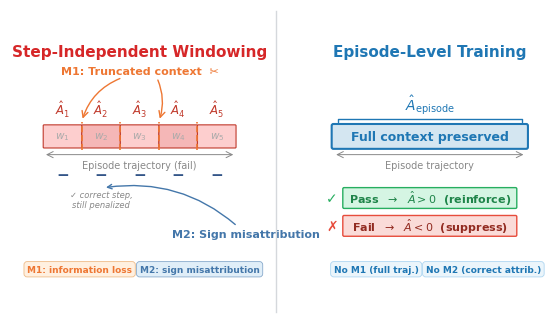

Python code for this plot: (Note: this script raises an exception after producing the figure.)
import matplotlib
matplotlib.use('Agg')
import matplotlib.pyplot as plt
from matplotlib.patches import FancyBboxPatch
import numpy as np

plt.rcParams.update({
    'font.family': 'DejaVu Sans',
    'font.size': 11,
    'figure.dpi': 300,
    'savefig.dpi': 300,
    'savefig.bbox': 'tight',
    'savefig.pad_inches': 0.12,
})

RED = '#D62728'
RED_DARK = '#C0392B'
BLUE = '#1F77B4'
GREEN = '#27AE60'
GREEN_DARK = '#1E8449'
FAIL_RED = '#E74C3C'
FAIL_RED_DARK = '#922B21'
GRAY = '#888888'
GRAY_LIGHT = '#AAAAAA'

M1_COLOR = '#EE7733'
M1_DARK = '#CC5500'
M2_COLOR = '#4477AA'
M2_DARK = '#335588'

fig, (ax_L, ax_R) = plt.subplots(1, 2, figsize=(7.0, 3.2),
                                  gridspec_kw={'wspace': 0.15})
for ax in (ax_L, ax_R):
    ax.set_xlim(-0.5, 10.5)
    ax.set_ylim(-0.5, 11.0)
    ax.set_aspect('equal')
    ax.axis('off')

# ======== SHARED PARAMS ========
bar_y = 6.0
bar_h = 1.0
bar_x0 = 0.5
bar_x1 = 9.5

# ============================================================
#  LEFT: Step-Independent Windowing
# ============================================================
ax_L.text(5.0, 10.8, 'Step-Independent Windowing', fontsize=11,
          fontweight='bold', ha='center', va='top', color=RED)

n_w = 5
ww = (bar_x1 - bar_x0) / n_w
win_cols = ['#FDCECE', '#F5B7B7', '#FDCECE', '#F5B7B7', '#FDCECE']

for i in range(n_w):
    x = bar_x0 + i * ww
    ax_L.add_patch(FancyBboxPatch((x + 0.04, bar_y), ww - 0.08, bar_h,
                                   boxstyle="round,pad=0.04",
                                   fc=win_cols[i], ec=RED_DARK, lw=0.8))
    ax_L.text(x + ww / 2, bar_y + bar_h / 2, f'$w_{i+1}$',
              fontsize=7.5, ha='center', va='center', color=GRAY_LIGHT)

# Dashed cuts
for i in range(1, n_w):
    bx = bar_x0 + i * ww
    ax_L.plot([bx, bx], [bar_y - 0.15, bar_y + bar_h + 0.15],
              color=M1_COLOR, lw=1.2, ls='--', zorder=5)

# Advantage labels
for i in range(n_w):
    cx = bar_x0 + (i + 0.5) * ww
    ax_L.text(cx, bar_y + bar_h + 0.3, f'$\\hat{{A}}_{i+1}$',
              fontsize=8.5, ha='center', va='bottom', color=RED_DARK)

# M1 annotation
m1_y = 9.3
ax_L.text(5.0, m1_y, 'M1: Truncated context  ✂',
          fontsize=8, fontweight='bold', ha='center', va='bottom', color=M1_COLOR)
cut1_x = bar_x0 + 1 * ww
cut2_x = bar_x0 + 3 * ww
ax_L.annotate('', xy=(cut1_x, bar_y + bar_h + 0.2),
              xytext=(4.2, m1_y - 0.05),
              arrowprops=dict(arrowstyle='->', color=M1_COLOR, lw=1.0,
                              connectionstyle='arc3,rad=0.25'))
ax_L.annotate('', xy=(cut2_x, bar_y + bar_h + 0.2),
              xytext=(5.8, m1_y - 0.05),
              arrowprops=dict(arrowstyle='->', color=M1_COLOR, lw=1.0,
                              connectionstyle='arc3,rad=-0.2'))

# Episode span arrow
ax_L.annotate('', xy=(bar_x0, bar_y - 0.35),
              xytext=(bar_x1, bar_y - 0.35),
              arrowprops=dict(arrowstyle='<->', color=GRAY, lw=0.7))
ax_L.text(5.0, bar_y - 0.6, 'Episode trajectory (fail)',
          fontsize=7, ha='center', va='top', color=GRAY)

# Minus signs
for i in range(n_w):
    cx = bar_x0 + (i + 0.5) * ww
    ax_L.text(cx, bar_y - 1.3, '−', fontsize=11, ha='center', va='center',
              color=M2_DARK, fontweight='bold')

# w2 annotation
w2_cx = bar_x0 + 1.5 * ww
ax_L.text(w2_cx, bar_y - 2.0, '✓ correct step,\nstill penalized',
          fontsize=6, ha='center', va='top', color=GRAY, style='italic')

# M2 annotation
ax_L.annotate('M2: Sign misattribution',
              xy=(w2_cx + 0.1, bar_y - 1.9),
              xytext=(6.5, 1.8),
              fontsize=8, fontweight='bold', color=M2_COLOR,
              arrowprops=dict(arrowstyle='->', color=M2_COLOR, lw=1.0,
                              connectionstyle='arc3,rad=0.25'))

# Bottom summary boxes
ax_L.text(2.2, 0.3, 'M1: information loss',
          fontsize=6.5, ha='center', va='center', color=M1_COLOR, fontweight='bold',
          bbox=dict(boxstyle='round,pad=0.35', fc='#FFF0E0', ec='#EEBB88', lw=0.6))
ax_L.text(7.8, 0.3, 'M2: sign misattribution',
          fontsize=6.5, ha='center', va='center', color=M2_COLOR, fontweight='bold',
          bbox=dict(boxstyle='round,pad=0.35', fc='#E0EEF8', ec='#88AACC', lw=0.6))

# ============================================================
#  RIGHT: Episode-Level Training
# ============================================================
ax_R.text(5.0, 10.8, 'Episode-Level Training', fontsize=11,
          fontweight='bold', ha='center', va='top', color=BLUE)

# Unified bar
ax_R.add_patch(FancyBboxPatch((bar_x0, bar_y), bar_x1 - bar_x0, bar_h,
                               boxstyle="round,pad=0.08",
                               fc='#D4E6F1', ec=BLUE, lw=1.5))
ax_R.text(5.0, bar_y + bar_h / 2, 'Full context preserved',
          fontsize=9, ha='center', va='center', color=BLUE, fontweight='bold')

# Bracket + advantage
by = bar_y + bar_h + 0.15
ax_R.plot([bar_x0 + 0.2, bar_x0 + 0.2, bar_x1 - 0.2, bar_x1 - 0.2],
          [by, by + 0.15, by + 0.15, by],
          color=BLUE, lw=1.0, solid_capstyle='round')
ax_R.text(5.0, by + 0.3, r'$\hat{A}_{\mathrm{episode}}$', fontsize=10,
          ha='center', va='bottom', color=BLUE, fontweight='bold')

# Episode span
ax_R.annotate('', xy=(bar_x0, bar_y - 0.35),
              xytext=(bar_x1, bar_y - 0.35),
              arrowprops=dict(arrowstyle='<->', color=GRAY, lw=0.7))
ax_R.text(5.0, bar_y - 0.6, 'Episode trajectory',
          fontsize=7, ha='center', va='top', color=GRAY)

# Pass / Fail boxes
ep_x0, ep_x1, ep_h = 1.0, 9.0, 0.85

ep_y1 = 3.2
ax_R.add_patch(FancyBboxPatch((ep_x0, ep_y1), ep_x1 - ep_x0, ep_h,
                               boxstyle="round,pad=0.06",
                               fc='#D5F5E3', ec=GREEN, lw=1.0))
ax_R.text(ep_x0 - 0.3, ep_y1 + ep_h / 2, '✓', fontsize=10,
          ha='right', va='center', color=GREEN)
ax_R.text(5.0, ep_y1 + ep_h / 2,
          r'Pass  $\rightarrow$  $\hat{A} > 0$  (reinforce)',
          fontsize=8, ha='center', va='center', color=GREEN_DARK, fontweight='bold')

ep_y2 = 1.9
ax_R.add_patch(FancyBboxPatch((ep_x0, ep_y2), ep_x1 - ep_x0, ep_h,
                               boxstyle="round,pad=0.06",
                               fc='#FADBD8', ec=FAIL_RED, lw=1.0))
ax_R.text(ep_x0 - 0.3, ep_y2 + ep_h / 2, '✗', fontsize=10,
          ha='right', va='center', color=FAIL_RED)
ax_R.text(5.0, ep_y2 + ep_h / 2,
          r'Fail  $\rightarrow$  $\hat{A} < 0$  (suppress)',
          fontsize=8, ha='center', va='center', color=FAIL_RED_DARK, fontweight='bold')

# Bottom summary boxes
ax_R.text(2.5, 0.3, 'No M1 (full traj.)',
          fontsize=6.5, ha='center', va='center', color=BLUE, fontweight='bold',
          bbox=dict(boxstyle='round,pad=0.35', fc='#EBF5FB', ec='#AED6F1', lw=0.6))
ax_R.text(7.5, 0.3, 'No M2 (correct attrib.)',
          fontsize=6.5, ha='center', va='center', color=BLUE, fontweight='bold',
          bbox=dict(boxstyle='round,pad=0.35', fc='#EBF5FB', ec='#AED6F1', lw=0.6))

# Thin vertical divider
fig.add_artist(plt.Line2D([0.5, 0.5], [0.03, 0.97],
                           transform=fig.transFigure,
                           color='#D5D8DC', lw=1.0))

out = '/home/ubuntu/.agent-ml-research-idea_gen_0509_1/projects/cost-verify-agent-rl/docs/paper/fig_overview'
plt.savefig(out + '.pdf', format='pdf')
plt.savefig(out + '.png', format='png')
print("Done")
